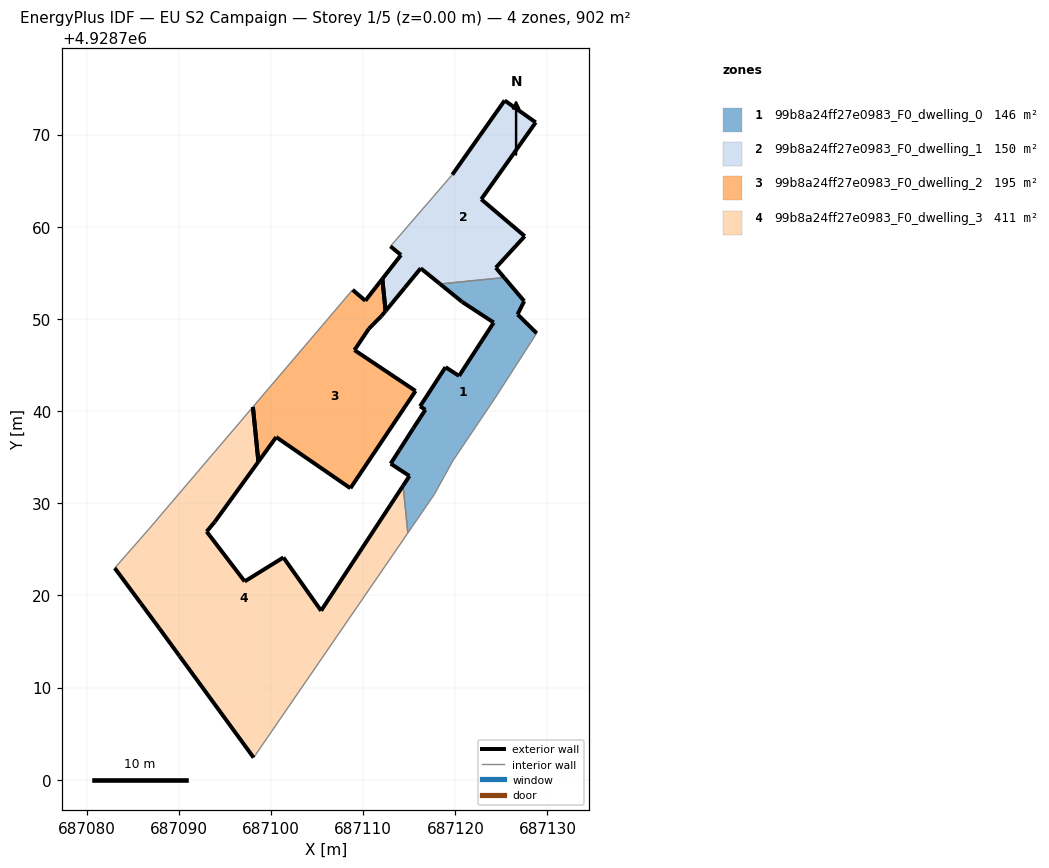
=== STOREY PLAN SPEC (per zone: floor XY polygon, exterior-wall plan segments, windows/doors) ===
zone 1: 99b8a24ff27e0983_F0_dwelling_0  (146.0 m²)
  floor: (687117.72, 4928730.95) (687119.72, 4928734.59) (687124.32, 4928741.43) (687128.83, 4928748.45) (687126.75, 4928750.49) (687127.47, 4928751.92) (687125.30, 4928754.49) (687118.34, 4928753.79) (687120.74, 4928751.84) (687124.16, 4928749.60) (687120.40, 4928743.81) (687118.93, 4928744.76) (687116.17, 4928740.51) (687116.75, 4928740.14) (687115.44, 4928738.13) (687113.94, 4928735.79) (687112.98, 4928734.29) (687115.02, 4928732.95) (687114.33, 4928731.90) (687114.85, 4928726.76)
  exterior wall: (687114.33, 4928731.90) – (687115.02, 4928732.95)  [1.3 m]
  exterior wall: (687115.02, 4928732.95) – (687112.98, 4928734.29)  [2.4 m]
  exterior wall: (687112.98, 4928734.29) – (687113.94, 4928735.79)  [1.8 m]
  exterior wall: (687113.94, 4928735.79) – (687115.44, 4928738.13)  [2.8 m]
  exterior wall: (687115.44, 4928738.13) – (687116.75, 4928740.14)  [2.4 m]
  exterior wall: (687116.75, 4928740.14) – (687116.17, 4928740.51)  [0.7 m]
  exterior wall: (687116.17, 4928740.51) – (687118.93, 4928744.76)  [5.1 m]
  exterior wall: (687118.93, 4928744.76) – (687120.40, 4928743.81)  [1.8 m]
  exterior wall: (687120.40, 4928743.81) – (687124.16, 4928749.60)  [6.9 m]
  exterior wall: (687124.16, 4928749.60) – (687120.74, 4928751.84)  [4.1 m]
  exterior wall: (687120.74, 4928751.84) – (687118.34, 4928753.79)  [3.1 m]
  exterior wall: (687125.30, 4928754.49) – (687127.47, 4928751.92)  [3.4 m]
  exterior wall: (687127.47, 4928751.92) – (687126.75, 4928750.49)  [1.6 m]
  exterior wall: (687126.75, 4928750.49) – (687128.83, 4928748.45)  [2.9 m]
  interior walls: 6
zone 2: 99b8a24ff27e0983_F0_dwelling_1  (150.2 m²)
  floor: (687125.30, 4928754.49) (687124.39, 4928755.55) (687127.53, 4928758.97) (687122.81, 4928762.98) (687128.72, 4928771.32) (687125.35, 4928773.70) (687119.67, 4928765.65) (687112.96, 4928757.87) (687114.10, 4928756.93) (687112.08, 4928754.34) (687112.20, 4928753.17) (687112.43, 4928750.86) (687114.53, 4928753.41) (687116.24, 4928755.49) (687118.34, 4928753.79)
  exterior wall: (687118.34, 4928753.79) – (687116.24, 4928755.49)  [2.7 m]
  exterior wall: (687116.24, 4928755.49) – (687114.53, 4928753.41)  [2.7 m]
  exterior wall: (687114.53, 4928753.41) – (687112.43, 4928750.86)  [3.3 m]
  exterior wall: (687112.43, 4928750.86) – (687112.20, 4928753.17)  [2.3 m]
  exterior wall: (687112.20, 4928753.17) – (687112.08, 4928754.34)  [1.2 m]
  exterior wall: (687112.08, 4928754.34) – (687114.10, 4928756.93)  [3.3 m]
  exterior wall: (687114.10, 4928756.93) – (687112.96, 4928757.87)  [1.5 m]
  exterior wall: (687119.67, 4928765.65) – (687125.35, 4928773.70)  [9.9 m]
  exterior wall: (687125.35, 4928773.70) – (687128.72, 4928771.32)  [4.1 m]
  exterior wall: (687128.72, 4928771.32) – (687122.81, 4928762.98)  [10.2 m]
  exterior wall: (687122.81, 4928762.98) – (687127.53, 4928758.97)  [6.2 m]
  exterior wall: (687127.53, 4928758.97) – (687124.39, 4928755.55)  [4.6 m]
  exterior wall: (687124.39, 4928755.55) – (687125.30, 4928754.49)  [1.4 m]
  interior walls: 2
zone 3: 99b8a24ff27e0983_F0_dwelling_2  (195.3 m²)
  floor: (687108.61, 4928731.62) (687115.68, 4928742.18) (687109.05, 4928746.61) (687110.61, 4928748.93) (687111.99, 4928750.32) (687112.43, 4928750.86) (687112.08, 4928754.34) (687110.23, 4928751.97) (687108.85, 4928753.15) (687098.04, 4928740.45) (687098.63, 4928734.51) (687100.56, 4928737.17)
  exterior wall: (687108.85, 4928753.15) – (687110.23, 4928751.97)  [1.8 m]
  exterior wall: (687110.23, 4928751.97) – (687112.08, 4928754.34)  [3.0 m]
  exterior wall: (687112.08, 4928754.34) – (687112.43, 4928750.86)  [3.5 m]
  exterior wall: (687112.43, 4928750.86) – (687111.99, 4928750.32)  [0.7 m]
  exterior wall: (687111.99, 4928750.32) – (687110.61, 4928748.93)  [2.0 m]
  exterior wall: (687110.61, 4928748.93) – (687109.05, 4928746.61)  [2.8 m]
  exterior wall: (687109.05, 4928746.61) – (687115.68, 4928742.18)  [8.0 m]
  exterior wall: (687115.68, 4928742.18) – (687108.61, 4928731.62)  [12.7 m]
  exterior wall: (687108.61, 4928731.62) – (687100.56, 4928737.17)  [9.8 m]
  exterior wall: (687100.56, 4928737.17) – (687098.63, 4928734.51)  [3.3 m]
  exterior wall: (687098.63, 4928734.51) – (687098.04, 4928740.45)  [6.0 m]
  interior walls: 1
zone 4: 99b8a24ff27e0983_F0_dwelling_3  (410.6 m²)
  floor: (687098.11, 4928702.39) (687114.85, 4928726.76) (687114.33, 4928731.90) (687105.43, 4928718.33) (687101.34, 4928724.11) (687097.14, 4928721.51) (687093.01, 4928726.92) (687093.89, 4928727.97) (687098.63, 4928734.51) (687098.04, 4928740.45) (687086.77, 4928727.22) (687083.04, 4928722.96) (687085.88, 4928719.12) (687087.87, 4928716.43) (687090.07, 4928713.41)
  exterior wall: (687098.11, 4928702.39) – (687090.07, 4928713.41)  [13.6 m]
  exterior wall: (687090.07, 4928713.41) – (687087.87, 4928716.43)  [3.7 m]
  exterior wall: (687087.87, 4928716.43) – (687085.88, 4928719.12)  [3.3 m]
  exterior wall: (687085.88, 4928719.12) – (687083.04, 4928722.96)  [4.8 m]
  exterior wall: (687098.63, 4928734.51) – (687093.89, 4928727.97)  [8.1 m]
  exterior wall: (687093.89, 4928727.97) – (687093.01, 4928726.92)  [1.4 m]
  exterior wall: (687093.01, 4928726.92) – (687097.14, 4928721.51)  [6.8 m]
  exterior wall: (687097.14, 4928721.51) – (687101.34, 4928724.11)  [4.9 m]
  exterior wall: (687101.34, 4928724.11) – (687105.43, 4928718.33)  [7.1 m]
  exterior wall: (687105.43, 4928718.33) – (687114.33, 4928731.90)  [16.2 m]
  exterior wall: (687098.04, 4928740.45) – (687098.63, 4928734.51)  [6.0 m]
  interior walls: 4

=== DERIVED (storey summary) ===
Building: EU S2 Campaign
Storey: 1 of 5  (floor level z = 0.00 m)
Storey gross floor area: 902.1 m²
Zones on this storey: 4
  - 99b8a24ff27e0983_F0_dwelling_0: floor 146.0 m²; exterior wall 40.1 m (120.4 m²); WWR 0.0%
  - 99b8a24ff27e0983_F0_dwelling_1: floor 150.2 m²; exterior wall 53.4 m (160.3 m²); WWR 0.0%
  - 99b8a24ff27e0983_F0_dwelling_2: floor 195.3 m²; exterior wall 53.5 m (160.5 m²); WWR 0.0%
  - 99b8a24ff27e0983_F0_dwelling_3: floor 410.6 m²; exterior wall 76.0 m (227.9 m²); WWR 0.0%
Zone adjacency (shared interzone walls):
  - 99b8a24ff27e0983_F0_dwelling_0 ↔ 99b8a24ff27e0983_F0_dwelling_1
  - 99b8a24ff27e0983_F0_dwelling_0 ↔ 99b8a24ff27e0983_F0_dwelling_3